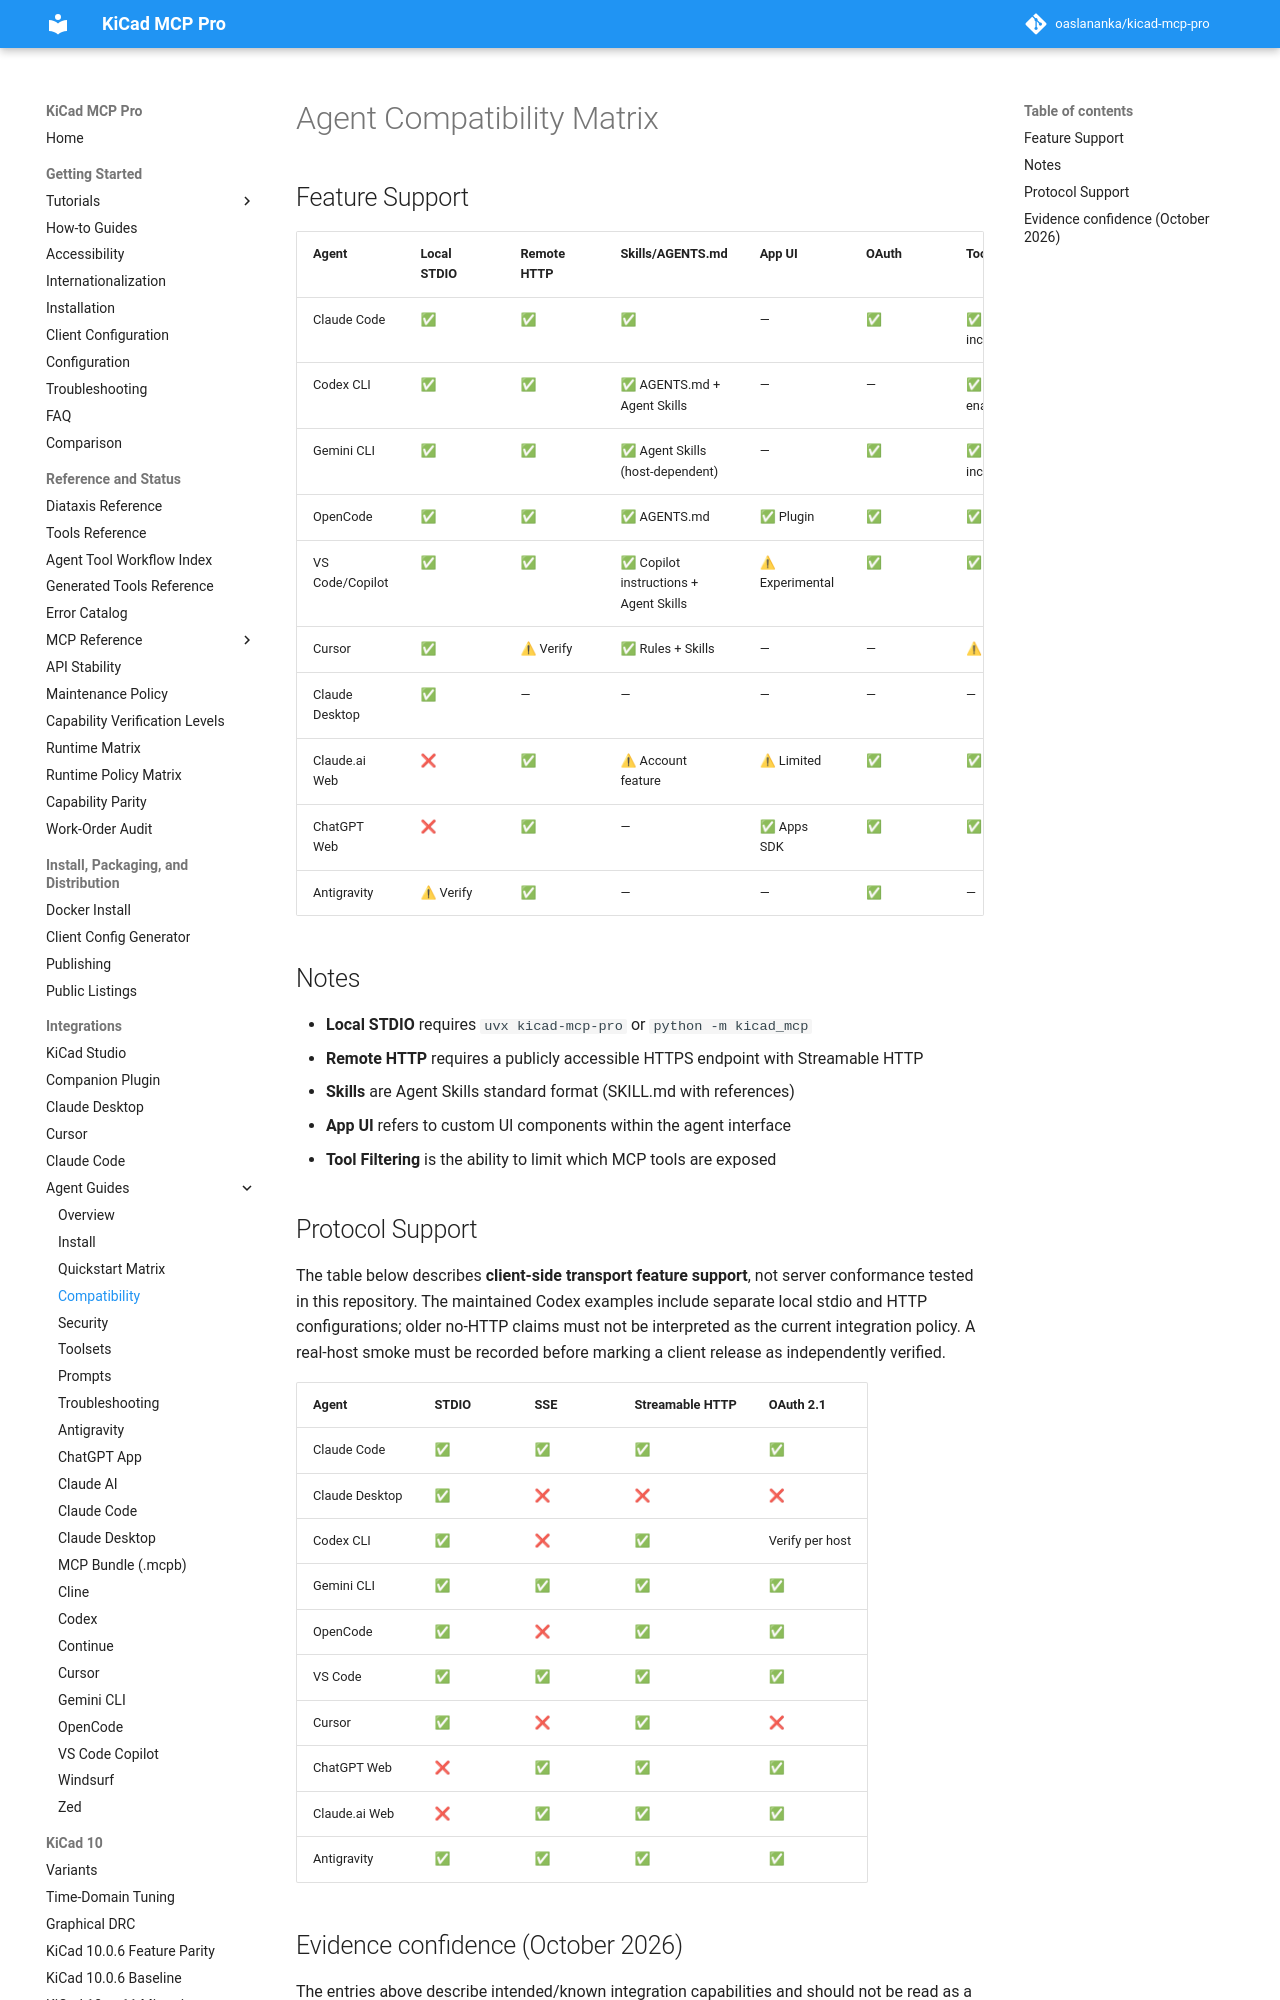

repository: TotallyNotAHackerTrustMeIAmADolphin/kicad-mcp-pro · page: agents/compatibility/index.html · generator: mkdocs

# Agent Compatibility Matrix

## Feature Support

| Agent | Local STDIO | Remote HTTP | Skills/AGENTS.md | App UI | OAuth | Tool Filtering |
|-------|------------|-------------|-----------------|--------|-------|----------------|
| Claude Code | ✅ | ✅ | ✅ | — | ✅ | ✅ include/exclude |
| Codex CLI | ✅ | ✅ | ✅ AGENTS.md + Agent Skills | — | — | ✅ enabled/disabled |
| Gemini CLI | ✅ | ✅ | ✅ Agent Skills (host-dependent) | — | ✅ | ✅ include/exclude |
| OpenCode | ✅ | ✅ | ✅ AGENTS.md | ✅ Plugin | ✅ | ✅ glob patterns |
| VS Code/Copilot | ✅ | ✅ | ✅ Copilot instructions + Agent Skills | ⚠ Experimental | ✅ | ✅ sandbox |
| Cursor | ✅ | ⚠ Verify | ✅ Rules + Skills | — | — | ⚠ Limited |
| Claude Desktop | ✅ | — | — | — | — | — |
| Claude.ai Web | ❌ | ✅ | ⚠ Account feature | ⚠ Limited | ✅ | ✅ tool allowlist |
| ChatGPT Web | ❌ | ✅ | — | ✅ Apps SDK | ✅ | ✅ tool allowlist |
| Antigravity | ⚠ Verify | ✅ | — | — | ✅ | — |
